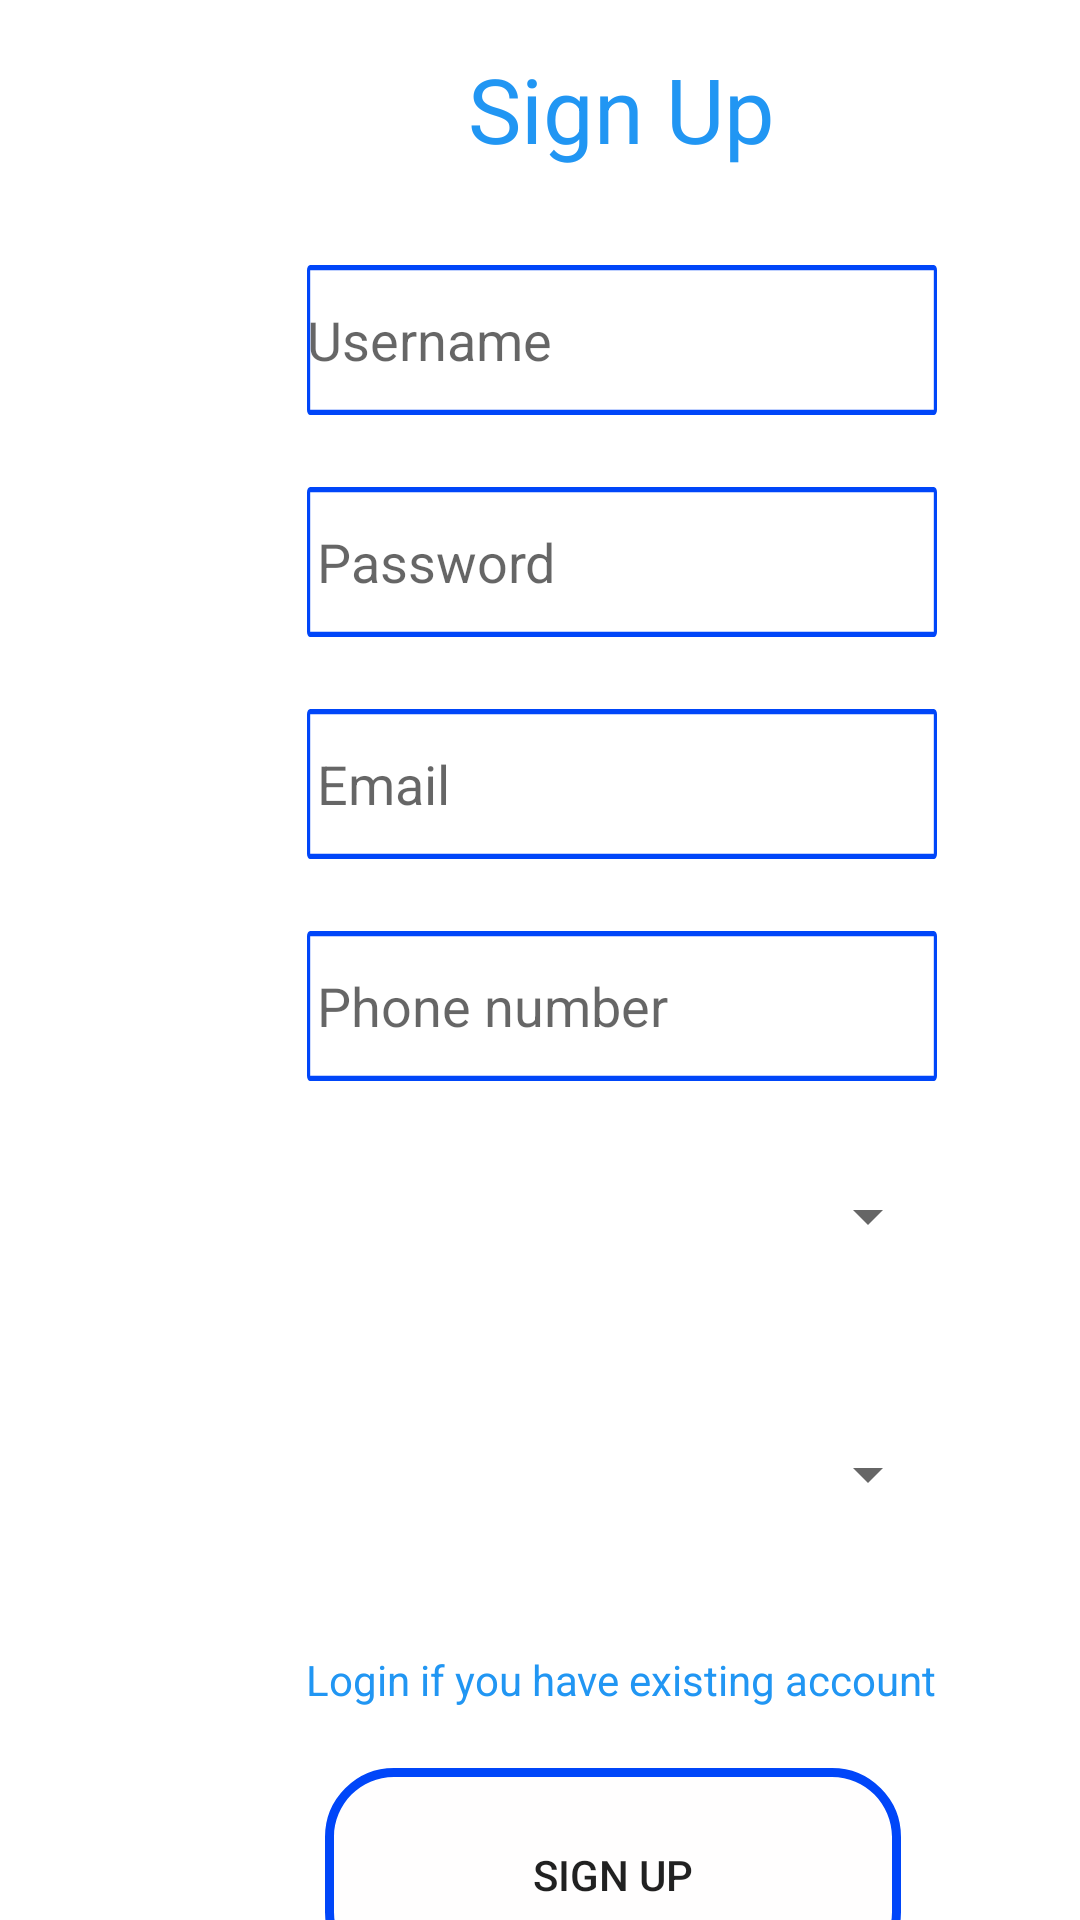

This screen was rendered from an Android layout file. Write that file and the resources it references.
<!-- AndroidManifest.xml: application theme Theme.AppCompat.Light.NoActionBar -->
<!-- res/layout/activity_service_provider_sign_up_page.xml -->
<?xml version="1.0" encoding="utf-8"?>
<androidx.constraintlayout.widget.ConstraintLayout xmlns:android="http://schemas.android.com/apk/res/android"
    xmlns:app="http://schemas.android.com/apk/res-auto"
    xmlns:tools="http://schemas.android.com/tools"
    android:layout_width="match_parent"
    android:layout_height="match_parent"
    android:background="#FFFFFF"
    tools:context="com.example.androidrealestateproject.ServiceProviderSignUpPage">

  <TextView
      android:id="@+id/textView5"
      android:layout_width="wrap_content"
      android:layout_height="wrap_content"
      android:layout_marginStart="156dp"
      android:layout_marginTop="16dp"
      android:layout_marginEnd="153dp"
      android:text="Sign Up"
      android:textColor="#2196F3"
      android:textSize="30sp"
      app:layout_constraintEnd_toEndOf="parent"
      app:layout_constraintHorizontal_bias="0.0"
      app:layout_constraintStart_toStartOf="parent"
      app:layout_constraintTop_toTopOf="parent" />

  <EditText
      android:id="@+id/usernameService"
      android:layout_width="wrap_content"
      android:layout_height="wrap_content"
      android:layout_marginTop="32dp"
      android:background="@drawable/victore_input_text"
      android:ems="10"
      android:hint="Username"
      android:inputType="textPersonName"
      app:layout_constraintEnd_toEndOf="@+id/textView5"
      app:layout_constraintStart_toStartOf="@+id/textView5"
      app:layout_constraintTop_toBottomOf="@+id/textView5" />

  <EditText
      android:id="@+id/passwordService"
      android:layout_width="wrap_content"
      android:layout_height="wrap_content"
      android:layout_marginTop="24dp"
      android:background="@drawable/victore_input_text"
      android:ems="10"
      android:hint="Password"
      android:inputType="textPassword"
      android:paddingLeft="10px"
      app:layout_constraintEnd_toEndOf="@+id/usernameService"
      app:layout_constraintHorizontal_bias="0.0"
      app:layout_constraintStart_toStartOf="@+id/usernameService"
      app:layout_constraintTop_toBottomOf="@+id/usernameService" />

  <EditText
      android:id="@+id/emailService"
      android:layout_width="wrap_content"
      android:layout_height="wrap_content"
      android:layout_marginTop="24dp"
      android:background="@drawable/victore_input_text"
      android:ems="10"
      android:hint="Email"
      android:inputType="textEmailAddress"
      android:paddingLeft="10px"
      app:layout_constraintEnd_toEndOf="@+id/usernameService"
      app:layout_constraintHorizontal_bias="1.0"
      app:layout_constraintStart_toStartOf="@+id/usernameService"
      app:layout_constraintTop_toBottomOf="@+id/passwordService" />

  <EditText
      android:id="@+id/phoneService"
      android:layout_width="wrap_content"
      android:layout_height="wrap_content"
      android:layout_marginTop="24dp"
      android:background="@drawable/victore_input_text"
      android:ems="10"
      android:hint="Phone number"
      android:inputType="phone"
      android:paddingLeft="10px"
      app:layout_constraintEnd_toEndOf="@+id/usernameService"
      app:layout_constraintHorizontal_bias="0.0"
      app:layout_constraintStart_toStartOf="@+id/usernameService"
      app:layout_constraintTop_toBottomOf="@+id/emailService" />

  <Spinner
      android:id="@+id/price"
      android:layout_width="211dp"
      android:layout_height="50dp"
      android:layout_marginTop="36dp"
      app:layout_constraintEnd_toEndOf="@+id/service"
      app:layout_constraintStart_toStartOf="@+id/service"
      app:layout_constraintTop_toBottomOf="@+id/service" />

  <TextView
      android:id="@+id/logInSignU"
      android:layout_width="wrap_content"
      android:layout_height="wrap_content"
      android:layout_marginTop="120dp"
      android:text="Login if you have existing account"
      android:textColor="#2196F3"
      app:layout_constraintEnd_toEndOf="@+id/usernameService"
      app:layout_constraintHorizontal_bias="1.0"
      app:layout_constraintStart_toStartOf="@+id/usernameService"
      app:layout_constraintTop_toBottomOf="@+id/service" />

  <Button
      android:id="@+id/btnSignupService"
      android:layout_width="wrap_content"
      android:layout_height="wrap_content"
      android:layout_marginTop="20dp"
      android:background="@drawable/victore_button"
      android:text="Sign up"
      app:layout_constraintEnd_toEndOf="@+id/usernameService"
      app:layout_constraintHorizontal_bias="0.333"
      app:layout_constraintStart_toStartOf="@+id/usernameService"
      app:layout_constraintTop_toBottomOf="@+id/logInSignU" />

  <Spinner
      android:id="@+id/service"
      android:layout_width="211dp"
      android:layout_height="50dp"
      android:layout_marginTop="20dp"
      app:layout_constraintEnd_toEndOf="@+id/usernameService"
      app:layout_constraintHorizontal_bias="0.0"
      app:layout_constraintStart_toStartOf="@+id/usernameService"
      app:layout_constraintTop_toBottomOf="@+id/phoneService" />
</androidx.constraintlayout.widget.ConstraintLayout>
<!-- resources referenced by this layout -->
<resources>
  <!-- drawable victore_button (drawable) -->
  <vector
      xmlns:android="http://schemas.android.com/apk/res/android"
      android:width="192dp"
      android:height="71dp"
      android:viewportWidth="192"
      android:viewportHeight="71"
      >
  
      <group>
  
          <clip-path
              android:pathData="M23 3H169C180.046 3 189 11.9543 189 23V48C189 59.0457 180.046 68 169 68H23C11.9543 68 3 59.0457 3 48V23C3 11.9543 11.9543 3 23 3Z"
              />
  
          <path
              android:pathData="M3 3V68H189V3"
              android:fillColor="#FFFEFE"
              />
  
      </group>
  
      <group>
  
          <clip-path
              android:pathData="M0 0V71H192V0M23 3H169C180.046 3 189 11.9543 189 23V48C189 59.0457 180.046 68 169 68H23C11.9543 68 3 59.0457 3 48V23C3 11.9543 11.9543 3 23 3Z"
              />
  
          <path
              android:pathData="M23 3H169C180.046 3 189 11.9543 189 23V48C189 59.0457 180.046 68 169 68H23C11.9543 68 3 59.0457 3 48V23C3 11.9543 11.9543 3 23 3Z"
              android:strokeWidth="6"
              android:strokeColor="#0046F9"
            android:strokeLineJoin="round"
  
              />
  
      </group>
  
  </vector>
  <!-- drawable victore_input_text (drawable) -->
  <vector
      xmlns:android="http://schemas.android.com/apk/res/android"
  
      android:width="200dp"
      android:height="50dp"
      android:viewportWidth="493"
      android:viewportHeight="73"
      >
  
      <group>
  
          <clip-path
              android:pathData="M2.5 2.5H490.5V70.5H2.5V2.5Z"
              />
  
          <path
              android:pathData="M2.5 2.5V70.5H490.5V2.5"
              android:fillColor="#FFFFFF"
              />
  
      </group>
  
      <group>
  
          <clip-path
              android:pathData="M0 0V73H493V0M2.5 2.5H490.5V70.5H2.5V2.5Z"
              />
  
          <path
              android:pathData="M2.5 2.5H490.5V70.5H2.5V2.5Z"
              android:strokeWidth="5"
              android:strokeLineJoin="round"
              android:strokeColor="#0046F9"
              />
  
      </group>
  
  </vector>
</resources>
